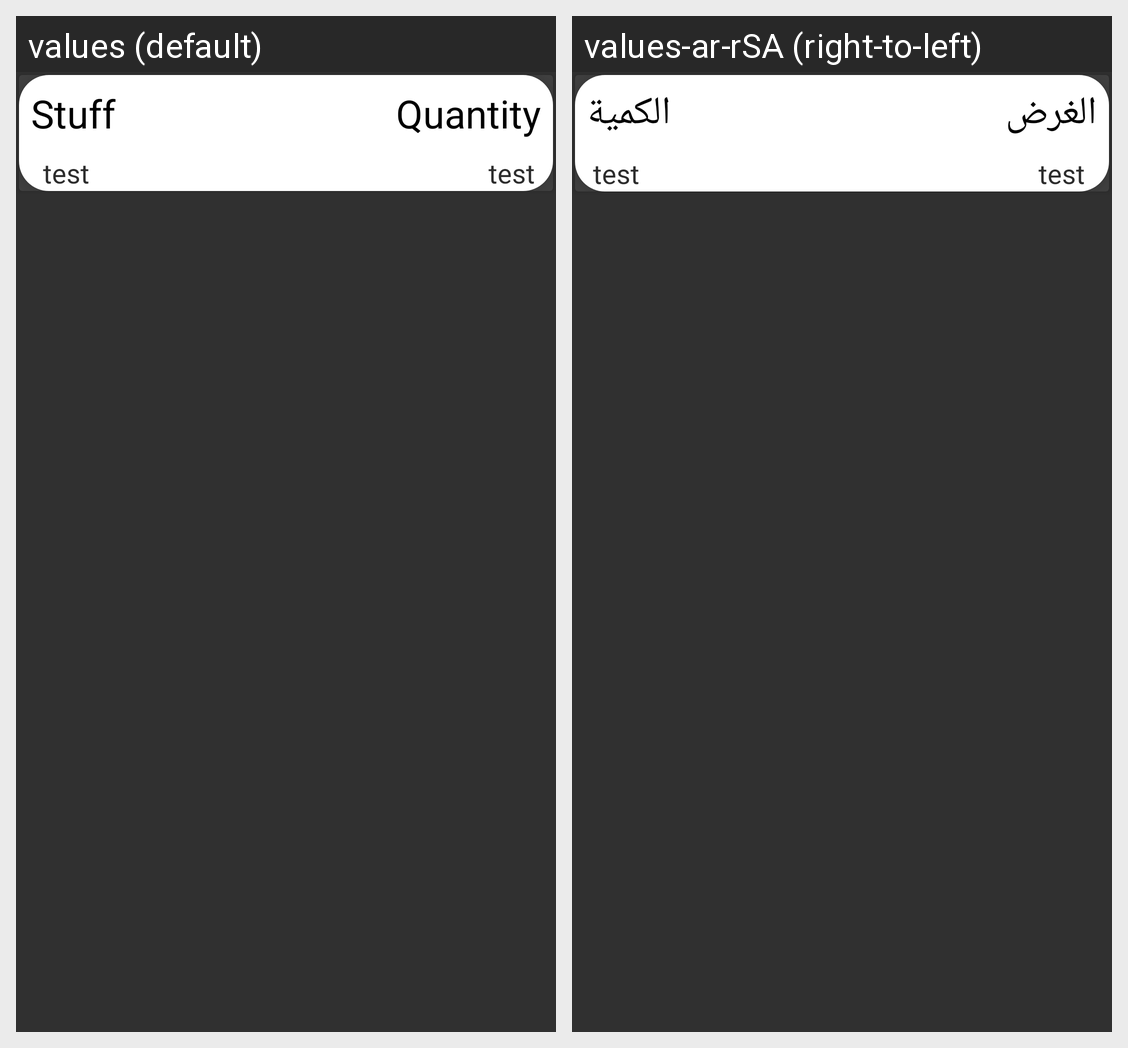

Locale-by-locale string values for the Android screen shown in this grid:
Android screen res/layout/recycler_stuff_template.xml rendered under 2 locales, left to right: values (default), values-ar-rSA (right-to-left). Device: Nexus 5 (rendered at 1080×1920; each locale shown at half size, 540×960, under a caption strip naming it); theme AppTheme.
Strings drawn on this screen, with the default value and each locale's value (text and hints the layout hard-codes, and strings that could not be matched under every locale, appear in the picture but are not listed):

stuff
  values: Stuff
  values-ar-rSA: الغرض

quantity
  values: Quantity
  values-ar-rSA: الكمية
